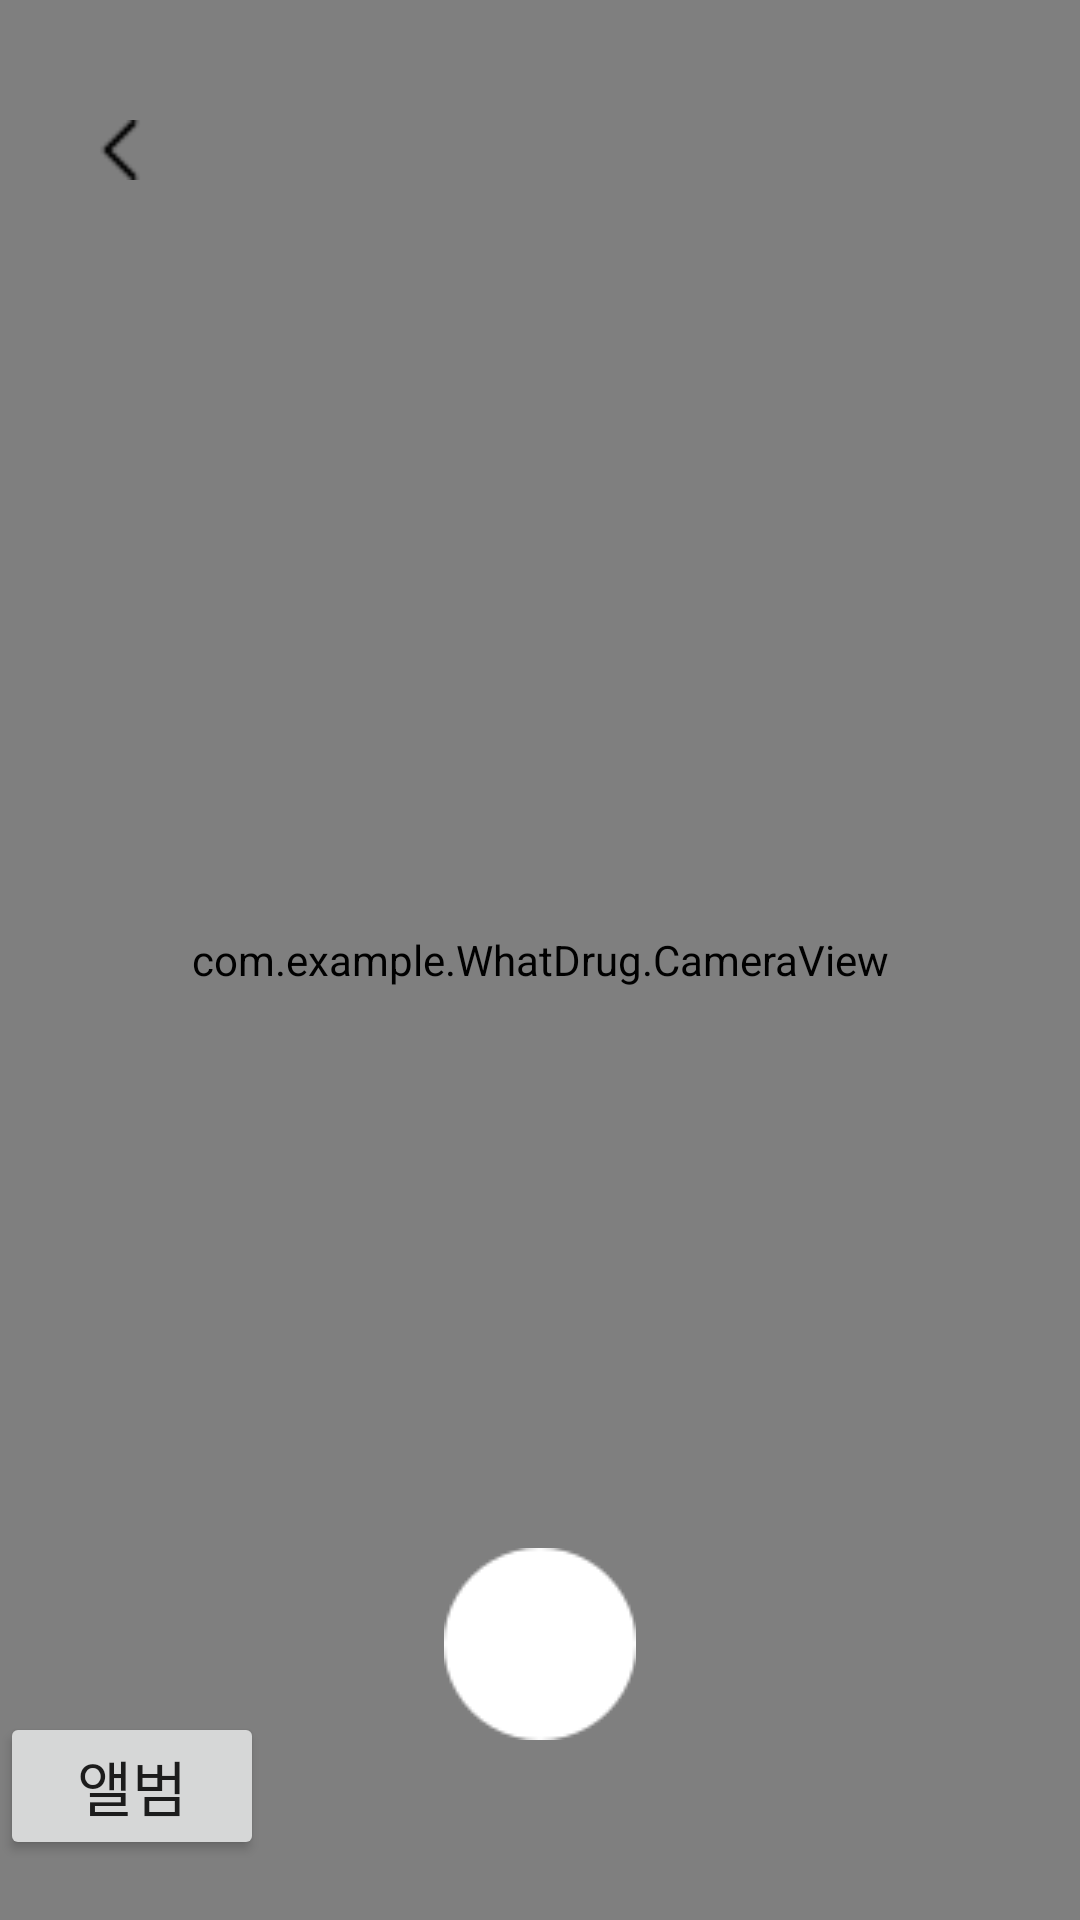

Here is an Android app screen rendered from its layout file. Give the layout XML and the strings, colors and styles it references.
<!-- AndroidManifest.xml: application theme AppTheme -->
<!-- res/layout/activity_camera.xml -->
<FrameLayout xmlns:android="http://schemas.android.com/apk/res/android"
    android:layout_width="match_parent"
    android:layout_height="match_parent"
    android:orientation="vertical"
    android:id="@+id/previewFrame"
    >

    <SurfaceView
        android:id="@+id/camera_preview_main"
        android:layout_width="match_parent"
        android:layout_height="match_parent"/>

    <com.example.WhatDrug.CameraView
        android:id="@+id/cameraView"
        android:layout_width="match_parent"
        android:layout_height="match_parent"/>

    <Button
        android:id="@+id/btnalbum"
        android:layout_width="wrap_content"
        android:layout_height="wrap_content"
        android:layout_marginBottom="20dp"
        android:layout_gravity="bottom"
        android:onClick="onClickTakeImage"
        android:text="앨범"
        android:layout_weight="1"
        android:textSize="20dp" />

    <ImageButton
        android:id="@+id/btncamera"
        android:layout_width="wrap_content"
        android:layout_height="wrap_content"
        android:layout_gravity="bottom|center"
        android:layout_marginBottom="60dp"
        android:onClick="onClickTakeImage"
        android:src="@drawable/circular"
        android:background="#00000000"
        android:text="촬영"
        android:layout_weight="1"
        android:textSize="20dp" />

    <ImageView
        android:id="@+id/cropimg"
        android:visibility="invisible"
        android:layout_width="match_parent"
        android:layout_height="match_parent" />


    <ImageButton
        android:id="@+id/btn_Back"
        android:layout_marginLeft="30dp"
        android:layout_marginTop="40dp"
        android:layout_alignParentLeft="true"
        android:layout_width="wrap_content"
        android:layout_height="wrap_content"
        android:background="@drawable/back"
        android:padding="10dp"/>

</FrameLayout>
<!-- resources referenced by this layout -->
<resources>
  <!-- drawable back: png bitmap (drawable, 375 bytes) -->
  <!-- drawable circular: png bitmap (drawable, 977 bytes) -->
  <style name="AppTheme" parent="Theme.AppCompat.Light.DarkActionBar">
          
          <item name="colorPrimary">@color/colorPrimary</item>
          <item name="colorPrimaryDark">@color/colorPrimaryDark</item>
          <item name="colorAccent">@color/colorAccent</item>
  
          
          <item name="windowActionBar">false</item>
          <item name="windowNoTitle">true</item>
          <item name="android:windowFullscreen">true</item>
  
      </style>
  <!-- not gathered from this repository: default colours our renderer supplied (Android Studio template values) -->
  <color name="colorPrimary">#FF6200EE</color>
  <color name="colorPrimaryDark">#FF3700B3</color>
  <color name="colorAccent">#FF03DAC5</color>
</resources>
